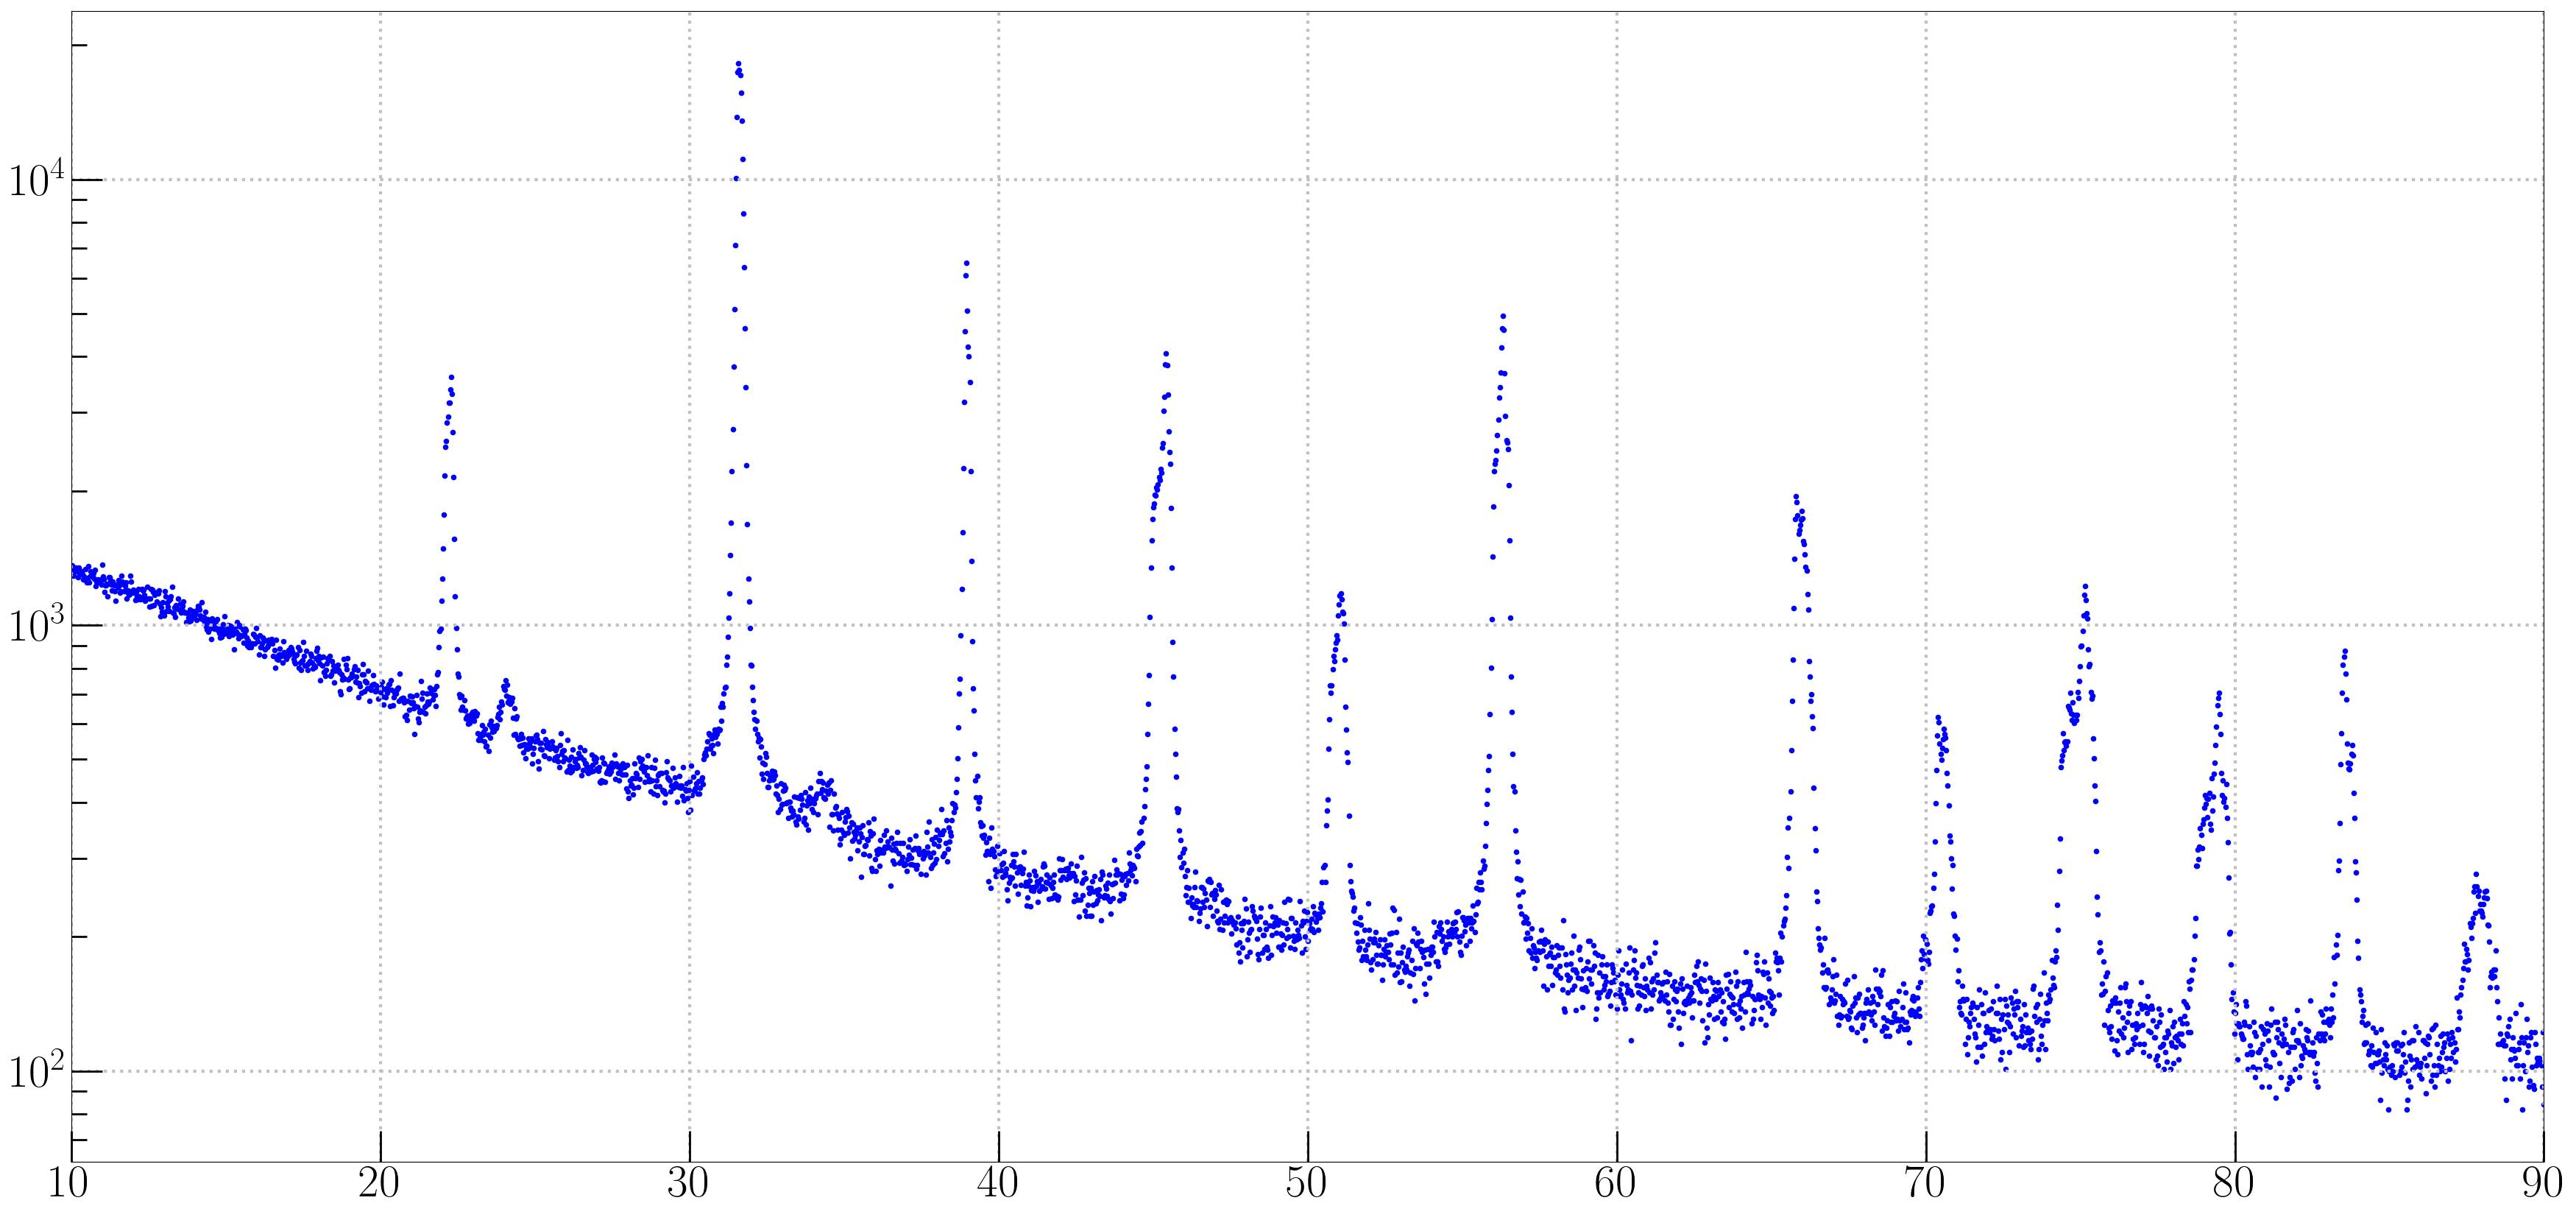

The file beside this chart, header and first rows:
[Measurement conditions]
Sample identification, 
Comment - 1, Configuration=Flat sample stage, Owner=U…
Comment - 2, Goniometer=PW3050/60 (Theta/Theta); Mini…
Comment - 3, Sample stage=PW3071/xx Bracket
Comment - 4, Diffractometer system=XPERT-PRO
Comment - 5, Measurement program=C:\PANalytical\Data …
Anode material, Cu
K-Alpha1 wavelength, 1.541
K-Alpha2 wavelength, 1.544
Ratio K-Alpha2/K-Alpha1, 0.500
Divergence slit, Fixed, 0.38mm
Monochromator used, NO
Generator voltage, 40
Tube current, 30
File date and time, 03/Jul/2020 12:16
Unit cell, 
h k l, 0 0 0
Scan axis, Gonio
Scan range, 10.01, 90
Scan step size, 0.02626
No. of points, 3046
Scan type, CONTINUOUS
Time per step, 127
[Scan points]
Angle, Intensity
10.02, 1362
10.05, 1343
10.08, 1292
10.1, 1329
10.13, 1320
10.15, 1343
10.18, 1320
10.21, 1283
10.23, 1346
10.26, 1304
10.29, 1314
10.31, 1309
10.34, 1322
10.36, 1298
10.39, 1267
10.42, 1285
10.44, 1334
10.47, 1257
10.5, 1246
10.52, 1274
10.55, 1356
10.57, 1249
10.6, 1287
10.63, 1318
10.65, 1286
10.68, 1294
10.71, 1312
10.73, 1273
10.76, 1332
10.78, 1223
10.81, 1251
10.84, 1248
10.86, 1265
10.89, 1254
10.92, 1245
... 3,011 more rows
